Photos from the image-classification dataset "dataset" in the GitHub repository yancarm/Plant-Recognition. Its 5 classes are: barbados cherry, betel, caricature plant, sweet potato, vieux garcon.

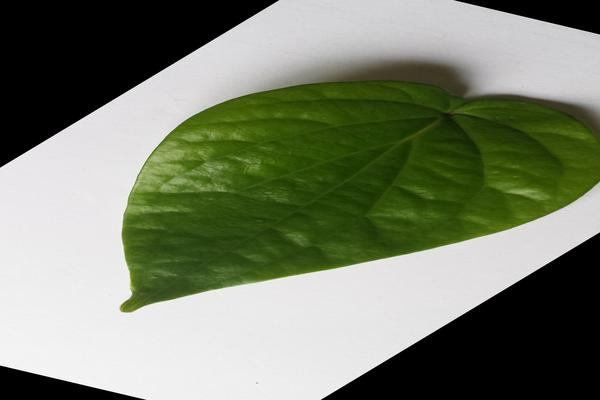
Label: betel

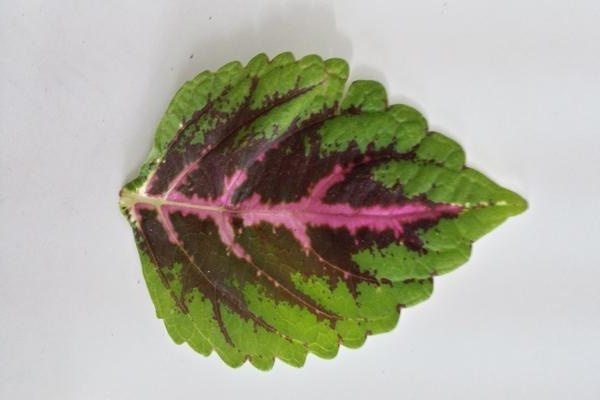
Label: vieux garcon

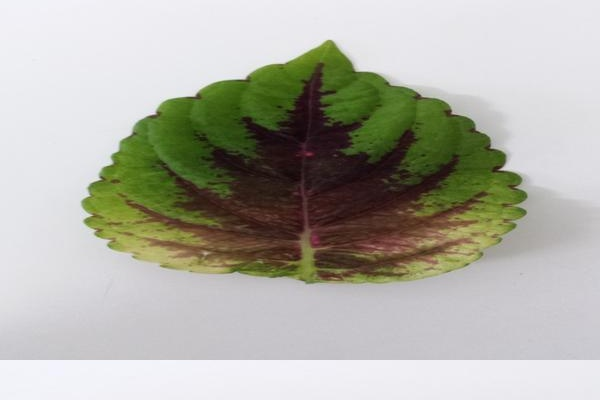
Label: vieux garcon

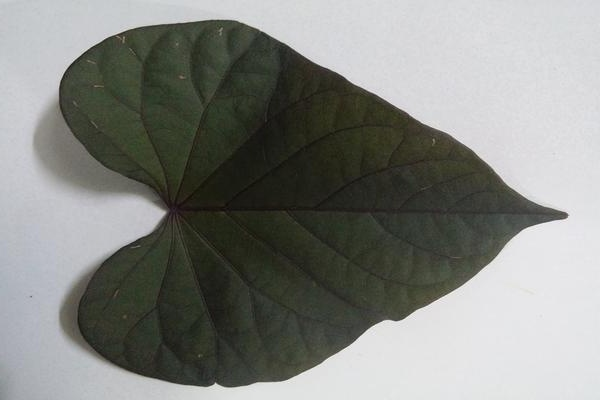
Label: sweet potato

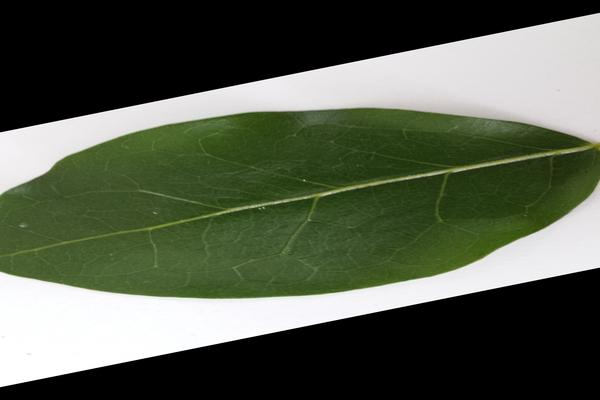
Label: barbados cherry

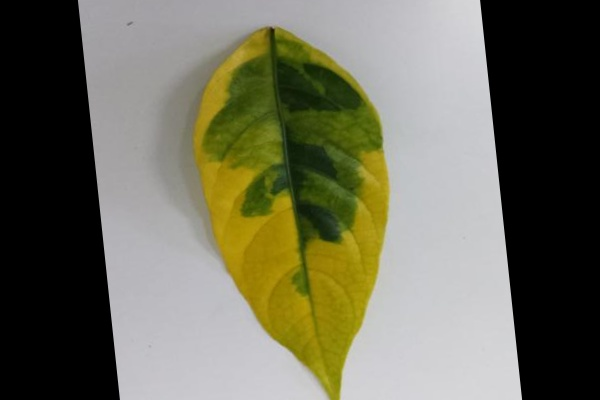
Label: caricature plant
